Dataset: burn.v1i.multiclass (GitHub, harshans403/MedGuardian-AI). Classes: grade I, grade II.

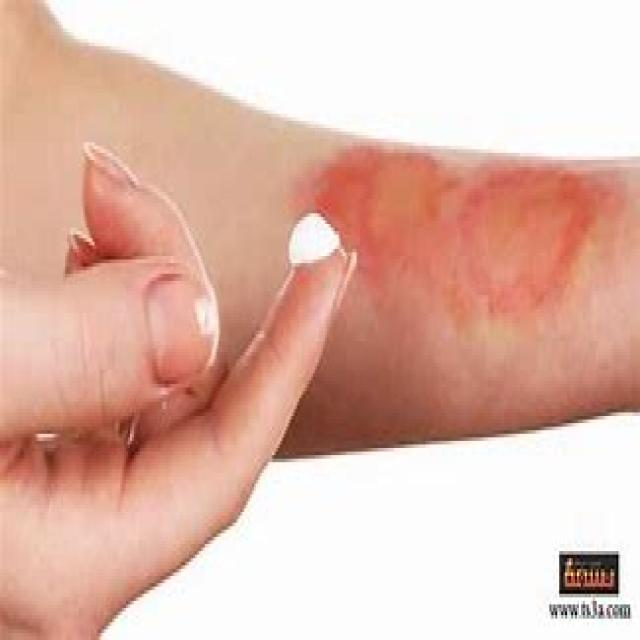
Label: grade I

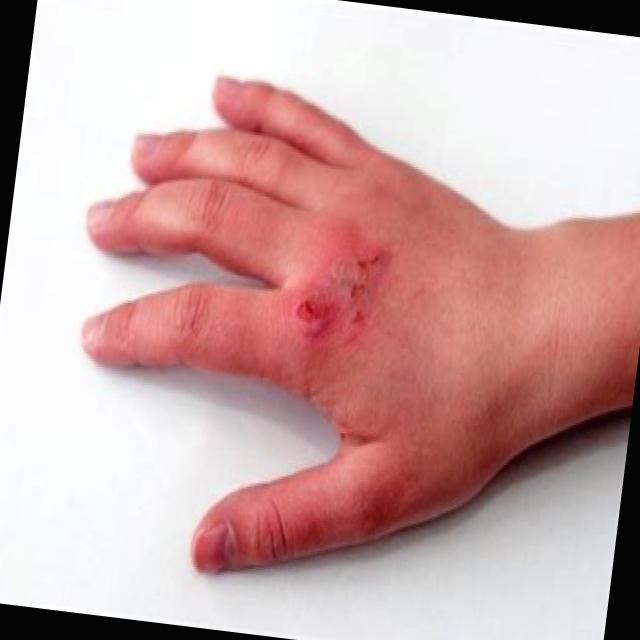
Label: grade II

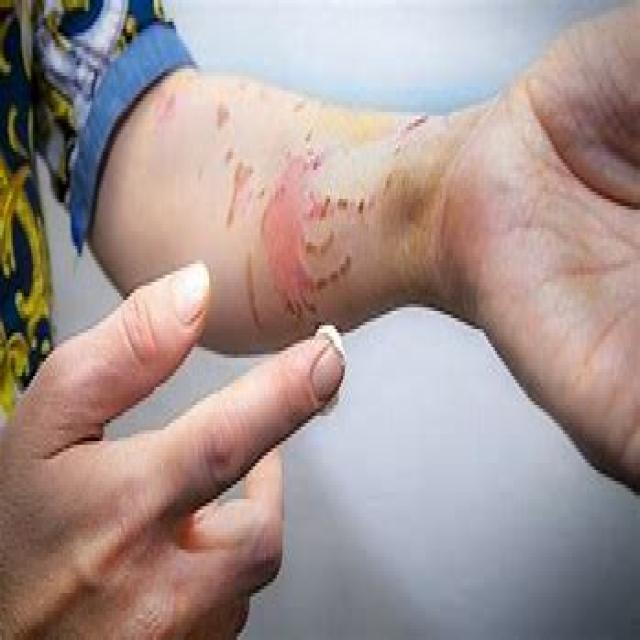
Label: grade II

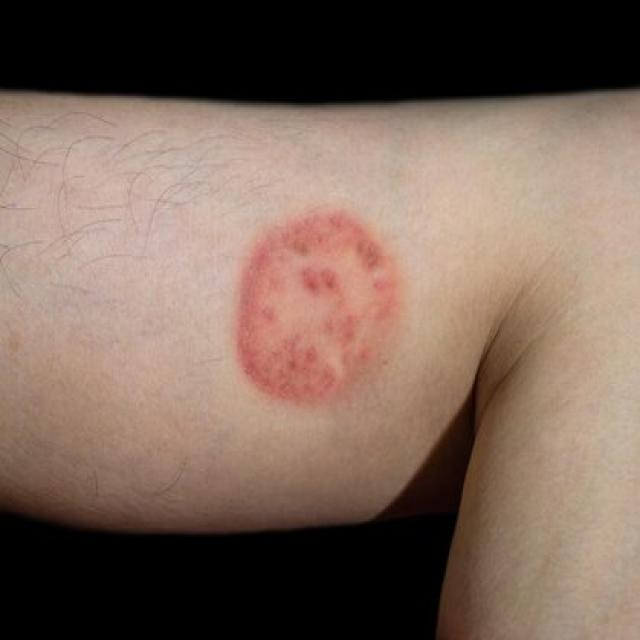
Label: grade I

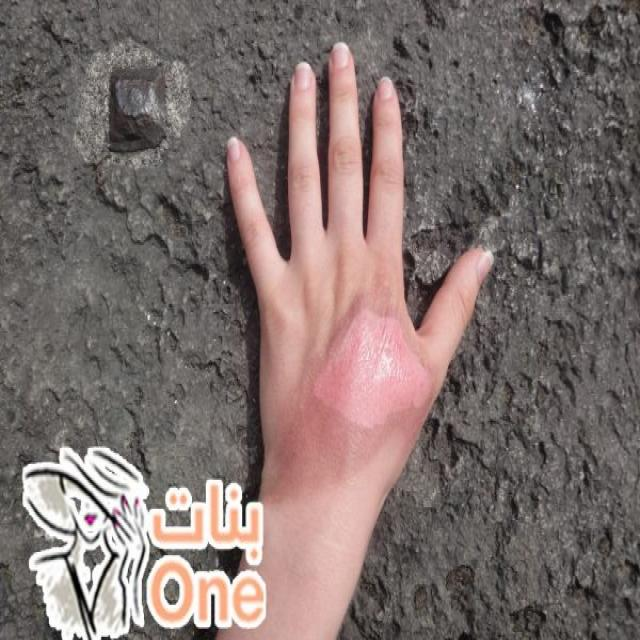
Label: grade I

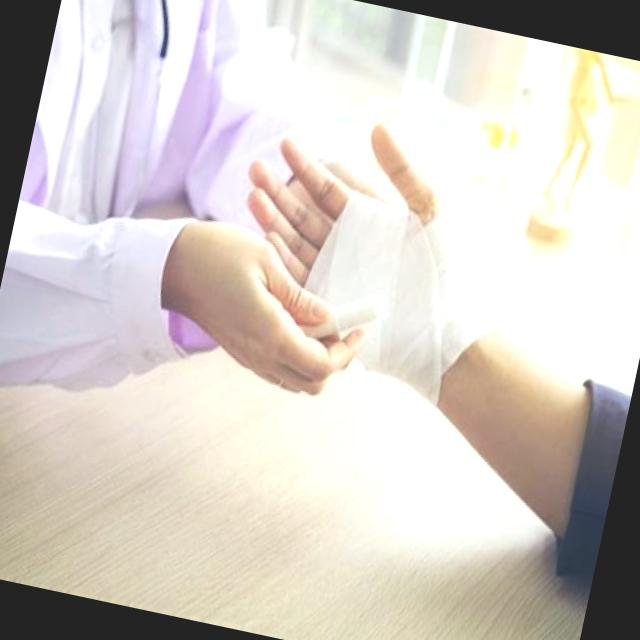
Label: grade II
